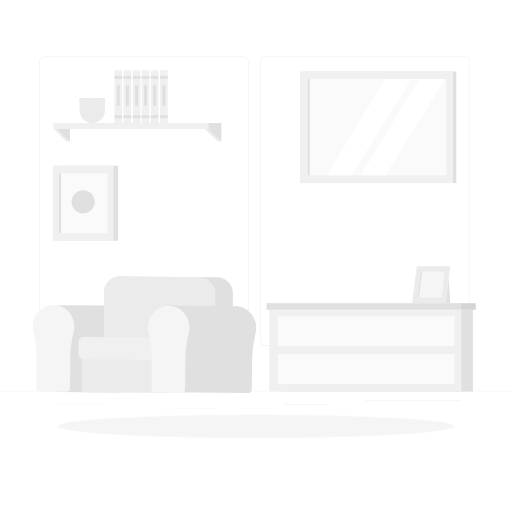
t = 0.00 s
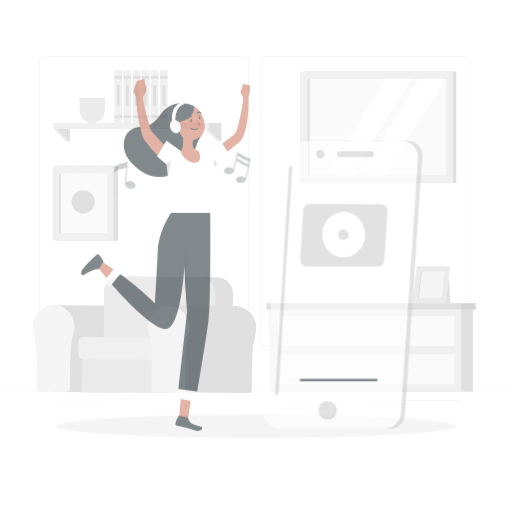
t = 0.42 s
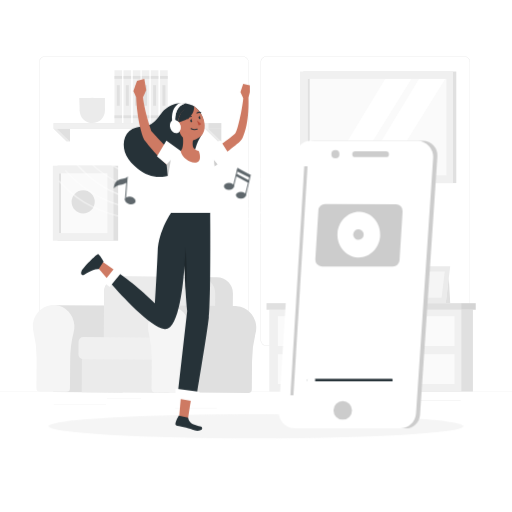
t = 0.83 s
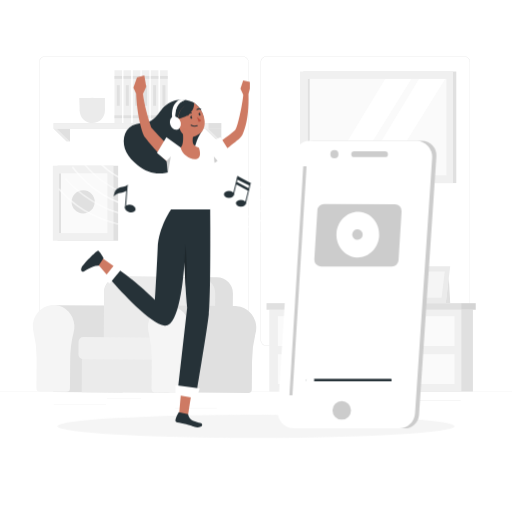
t = 1.25 s
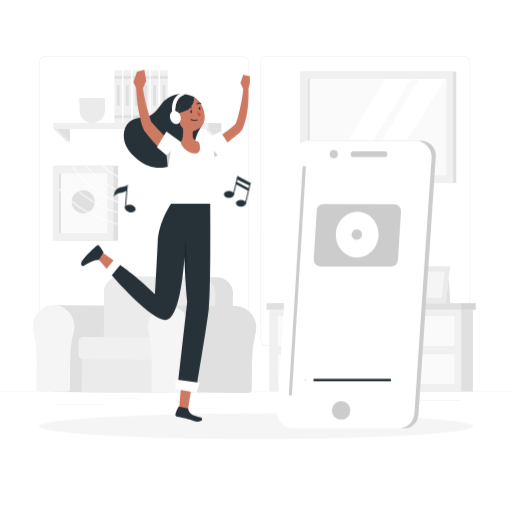
t = 1.67 s
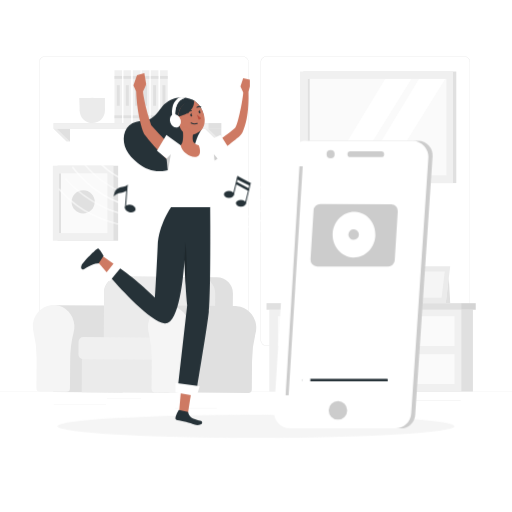
t = 2.08 s

The animated SVG that drew these frames (rendered in a browser with its animation timeline set to each time). Animation: 6 CSS @keyframes rules; one cycle of 2.50 s, repeats indefinitely.

<svg class="animated" id="freepik_stories-more-music" xmlns="http://www.w3.org/2000/svg" viewBox="0 0 500 500" version="1.1" xmlns:xlink="http://www.w3.org/1999/xlink" xmlns:svgjs="http://svgjs.com/svgjs"><style>svg#freepik_stories-more-music:not(.animated) .animable {opacity: 0;}svg#freepik_stories-more-music.animated #freepik--Shadow--inject-63 {animation: 1.5s Infinite  linear heartbeat;animation-delay: 0s;}svg#freepik_stories-more-music.animated #freepik--Music--inject-63 {animation: 1s 1 forwards ease-in slideDown;animation-delay: 0s;}svg#freepik_stories-more-music.animated #freepik--Character--inject-63 {animation: 1s 1 forwards cubic-bezier(.36,-0.01,.5,1.38) fadeIn,1.5s Infinite  linear floating;animation-delay: 0s,1s;}svg#freepik_stories-more-music.animated #freepik--Mobile--inject-63 {animation: 1s 1 forwards cubic-bezier(.36,-0.01,.5,1.38) slideLeft,1.5s Infinite  linear shake;animation-delay: 0s,1s;}            @keyframes heartbeat {                0% {                    transform: scale(1);                }                10% {                    transform: scale(1.1);                }                30% {                    transform: scale(1);                }                40% {                    transform: scale(1);                }                50% {                    transform: scale(1.1);                }                60% {                    transform: scale(1);                }                100% {                    transform: scale(1);                }            }                    @keyframes slideDown {                0% {                    opacity: 0;                    transform: translateY(-30px);                }                100% {                    opacity: 1;                    transform: translateY(0);                }            }                    @keyframes fadeIn {                0% {                    opacity: 0;                }                100% {                    opacity: 1;                }            }                    @keyframes floating {                0% {                    opacity: 1;                    transform: translateY(0px);                }                50% {                    transform: translateY(-10px);                }                100% {                    opacity: 1;                    transform: translateY(0px);                }            }                    @keyframes slideLeft {                0% {                    opacity: 0;                    transform: translateX(-30px);                }                100% {                    opacity: 1;                    transform: translateX(0);                }            }                    @keyframes shake {                10%, 90% {                    transform: translate3d(-1px, 0, 0);                  }                  20%, 80% {                    transform: translate3d(2px, 0, 0);                  }                  30%, 50%, 70% {                    transform: translate3d(-4px, 0, 0);                  }                  40%, 60% {                    transform: translate3d(4px, 0, 0);                  }            }        </style><g id="freepik--background-complete--inject-63" class="animable" style="transform-origin: 250px 226.81px;"><rect x="356.76" y="390.89" width="93.14" height="0.25" style="fill: rgb(235, 235, 235); transform-origin: 403.33px 391.015px;" id="el56nexawrnyf" class="animable"></rect><rect x="277.21" y="395.11" width="42.23" height="0.25" style="fill: rgb(235, 235, 235); transform-origin: 298.325px 395.235px;" id="elot6w26vmqpo" class="animable"></rect><path d="M237,337.8H43.91a5.71,5.71,0,0,1-5.7-5.71V60.66A5.71,5.71,0,0,1,43.91,55H237a5.71,5.71,0,0,1,5.71,5.71h0V332.09A5.71,5.71,0,0,1,237,337.8ZM43.91,55.2a5.46,5.46,0,0,0-5.45,5.46V332.09a5.46,5.46,0,0,0,5.45,5.46H237a5.48,5.48,0,0,0,5.46-5.46V60.66A5.48,5.48,0,0,0,237,55.2Z" style="fill: rgb(235, 235, 235); transform-origin: 140.46px 196.4px;" id="eld2xxy4sgt" class="animable"></path><path d="M453.31,337.8H260.21a5.73,5.73,0,0,1-5.71-5.71V60.66A5.72,5.72,0,0,1,260.21,55h193.1A5.71,5.71,0,0,1,459,60.66V332.09A5.7,5.7,0,0,1,453.31,337.8ZM260.21,55.2a5.48,5.48,0,0,0-5.46,5.46V332.09a5.48,5.48,0,0,0,5.46,5.46h193.1a5.48,5.48,0,0,0,5.46-5.46V60.66a5.48,5.48,0,0,0-5.46-5.46Z" style="fill: rgb(235, 235, 235); transform-origin: 356.75px 196.4px;" id="el0395xy9bq18c" class="animable"></path><rect y="382.4" width="500" height="0.25" style="fill: rgb(235, 235, 235); transform-origin: 250px 382.525px;" id="elw9oh064ucz" class="animable"></rect><rect x="104.54" y="389.21" width="33.12" height="0.25" style="fill: rgb(235, 235, 235); transform-origin: 121.1px 389.335px;" id="el4e3rav0nnmk" class="animable"></rect><rect x="171.14" y="398.37" width="40.75" height="0.25" style="fill: rgb(235, 235, 235); transform-origin: 191.515px 398.495px;" id="elqs57yz23v2o" class="animable"></rect><rect x="52.46" y="395.24" width="51.08" height="0.25" style="fill: rgb(235, 235, 235); transform-origin: 78px 395.365px;" id="elhhc8waqj78w" class="animable"></rect><rect x="356.76" y="390.89" width="93.14" height="0.25" style="fill: rgb(235, 235, 235); transform-origin: 403.33px 391.015px;" id="elft8xtq6d99j" class="animable"></rect><rect x="277.21" y="395.11" width="42.23" height="0.25" style="fill: rgb(235, 235, 235); transform-origin: 298.325px 395.235px;" id="elpjtio6tl1wl" class="animable"></rect><path d="M237,337.8H43.91a5.71,5.71,0,0,1-5.7-5.71V60.66A5.71,5.71,0,0,1,43.91,55H237a5.71,5.71,0,0,1,5.71,5.71h0V332.09A5.71,5.71,0,0,1,237,337.8ZM43.91,55.2a5.46,5.46,0,0,0-5.45,5.46V332.09a5.46,5.46,0,0,0,5.45,5.46H237a5.48,5.48,0,0,0,5.46-5.46V60.66A5.48,5.48,0,0,0,237,55.2Z" style="fill: rgb(235, 235, 235); transform-origin: 140.46px 196.4px;" id="elc7j3l7kvozg" class="animable"></path><path d="M453.31,337.8H260.21a5.73,5.73,0,0,1-5.71-5.71V60.66A5.72,5.72,0,0,1,260.21,55h193.1A5.71,5.71,0,0,1,459,60.66V332.09A5.7,5.7,0,0,1,453.31,337.8ZM260.21,55.2a5.48,5.48,0,0,0-5.46,5.46V332.09a5.48,5.48,0,0,0,5.46,5.46h193.1a5.48,5.48,0,0,0,5.46-5.46V60.66a5.48,5.48,0,0,0-5.46-5.46Z" style="fill: rgb(235, 235, 235); transform-origin: 356.75px 196.4px;" id="el4q2j5d1wt7r" class="animable"></path><rect x="296.15" y="69.85" width="149.44" height="108.94" style="fill: rgb(224, 224, 224); transform-origin: 370.87px 124.32px;" id="elh9uarveoow9" class="animable"></rect><rect x="292.95" y="69.85" width="149.44" height="108.94" style="fill: rgb(240, 240, 240); transform-origin: 367.67px 124.32px;" id="eliwebxha6yif" class="animable"></rect><rect x="300.55" y="77.06" width="135.42" height="94.19" style="fill: rgb(250, 250, 250); transform-origin: 368.26px 124.155px;" id="elmpvx014tq" class="animable"></rect><rect x="300.54" y="77.06" width="1.94" height="94.19" style="fill: rgb(224, 224, 224); transform-origin: 301.51px 124.155px;" id="eld48bdam49d" class="animable"></rect><polygon points="434.72 77.06 376.32 171.25 352.3 171.25 409.18 77.06 434.72 77.06" style="fill: rgb(255, 255, 255); transform-origin: 393.51px 124.155px;" id="elgq0coksx8zi" class="animable"></polygon><polygon points="401.7 77.06 343.3 171.25 319.28 171.25 376.16 77.06 401.7 77.06" style="fill: rgb(255, 255, 255); transform-origin: 360.49px 124.155px;" id="el0mpo8k784it" class="animable"></polygon><rect x="274.22" y="302.47" width="187.61" height="79.93" style="fill: rgb(224, 224, 224); transform-origin: 368.025px 342.435px;" id="el18z4frg8zrg" class="animable"></rect><rect x="262.95" y="302.47" width="187.61" height="79.93" style="fill: rgb(240, 240, 240); transform-origin: 356.755px 342.435px;" id="eltq1mafrhp7" class="animable"></rect><rect x="271.4" y="308.81" width="172.49" height="29.02" style="fill: rgb(250, 250, 250); transform-origin: 357.645px 323.32px;" id="eljpth13kk77" class="animable"></rect><rect x="271.4" y="345.92" width="172.49" height="29.02" style="fill: rgb(250, 250, 250); transform-origin: 357.645px 360.43px;" id="eltkldnnxb3xn" class="animable"></rect><rect x="260.28" y="296.07" width="204.31" height="6.4" style="fill: rgb(224, 224, 224); transform-origin: 362.435px 299.27px;" id="ela48sn9j3ok" class="animable"></rect><g id="elaaierc4cr8v"><rect x="450.55" y="296.07" width="14.04" height="6.4" style="opacity: 0.05; transform-origin: 457.57px 299.27px;" class="animable"></rect></g><polygon points="407.06 260.09 439.65 260.09 435.34 295.81 402.45 295.81 407.06 260.09" style="fill: rgb(235, 235, 235); transform-origin: 421.05px 277.95px;" id="eleixauuikybi" class="animable"></polygon><polygon points="411.06 265.2 434.32 265.2 431.25 290.7 407.77 290.7 411.06 265.2" style="fill: rgb(245, 245, 245); transform-origin: 421.045px 277.95px;" id="elj8ix7q4a4m" class="animable"></polygon><polygon points="438.26 271.55 439.65 295.81 435.34 295.81 438.26 271.55" style="fill: rgb(224, 224, 224); transform-origin: 437.495px 283.68px;" id="eltuhrgpm2c29" class="animable"></polygon><polygon points="412.35 265.2 409.06 290.7 407.77 290.7 411.06 265.2 412.35 265.2" style="fill: rgb(224, 224, 224); transform-origin: 410.06px 277.95px;" id="eltn29v8fxyx" class="animable"></polygon><rect x="56.15" y="161.85" width="59.23" height="73.23" style="fill: rgb(224, 224, 224); transform-origin: 85.765px 198.465px;" id="el4an49i3flaw" class="animable"></rect><rect x="51.59" y="161.85" width="59.23" height="73.23" style="fill: rgb(240, 240, 240); transform-origin: 81.205px 198.465px;" id="el871enqdajd4" class="animable"></rect><rect x="57.63" y="169.31" width="47.17" height="58.32" style="fill: rgb(250, 250, 250); transform-origin: 81.215px 198.47px;" id="el2nmk80ih01q" class="animable"></rect><rect x="57.63" y="169.31" width="1.92" height="58.32" style="fill: rgb(224, 224, 224); transform-origin: 58.59px 198.47px;" id="elrn986fxyts" class="animable"></rect><g id="el4jq545pfe63"><circle cx="81.21" cy="197.14" r="11.29" style="fill: rgb(224, 224, 224); transform-origin: 81.21px 197.14px; transform: rotate(-45deg);" class="animable"></circle></g><g id="freepik--Character--inject-374--inject-63" class="animable" style="transform-origin: 141.173px 326.85px;"><path d="M52.54,298l-.63,84.75,67.09.5a3.49,3.49,0,0,0,3.41-3.53l.2-27.05a110.3,110.3,0,0,1,3.39-27.5,22.11,22.11,0,0,0,.7-6.87c-.56-10.47-8.62-19-18.66-19.84-.48,0-1-.05-1.42-.05h0Z" style="fill: rgb(224, 224, 224); isolation: isolate; transform-origin: 89.3219px 340.625px;" id="elk7n7i3obm6" class="animable"></path><path d="M32.77,324.46a100.38,100.38,0,0,1,3,25.78l-.21,28.64a3.47,3.47,0,0,0,3.35,3.58l26,.19a3.48,3.48,0,0,0,3.41-3.52l.2-27.06a110.42,110.42,0,0,1,3.39-27.5,22.11,22.11,0,0,0,.7-6.87c-.56-10.47-8.62-19-18.66-19.83-11.84-.94-21.77,8.76-21.86,20.91A22.24,22.24,0,0,0,32.77,324.46Z" style="fill: rgb(245, 245, 245); transform-origin: 52.3663px 340.229px;" id="elpeq3ateowc" class="animable"></path><g id="el7g1em22zhub"><rect x="97.07" y="314.95" width="51.43" height="85.54" style="fill: rgb(235, 235, 235); isolation: isolate; transform-origin: 122.785px 357.72px; transform: rotate(-89.57deg);" class="animable"></rect></g><path d="M227.47,286.45,227,344l-17.3-.13-108.47-.82.43-57.56a15.66,15.66,0,0,1,13.77-15.43,16.69,16.69,0,0,1,2-.12l94.45.71h0A15.67,15.67,0,0,1,227.47,286.45Z" style="fill: rgb(224, 224, 224); isolation: isolate; transform-origin: 164.35px 306.97px;" id="elu8tlfhrnw5l" class="animable"></path><path d="M210.16,286.45l-.43,57.44-108.47-.82.43-57.56a15.66,15.66,0,0,1,13.77-15.43l79.15.59h0A15.66,15.66,0,0,1,210.16,286.45Z" style="fill: rgb(235, 235, 235); isolation: isolate; transform-origin: 155.71px 306.985px;" id="el1tveh2bcucjh" class="animable"></path><path d="M160.94,329.73a1.38,1.38,0,0,1,1.33,1.42L162.13,350h0a1.38,1.38,0,0,1-1.39,1.37l-79.54-.6a4.61,4.61,0,0,1-4.58-4.65l.09-12.37a4.61,4.61,0,0,1,4.65-4.58l79.54.6Z" style="fill: rgb(240, 240, 240); isolation: isolate; transform-origin: 119.445px 340.27px;" id="elqylx1ni60j" class="animable"></path><path d="M160.8,298.4l-.64,84.74,82.36.62a3.49,3.49,0,0,0,3.41-3.53l.2-27.06a110.42,110.42,0,0,1,3.39-27.5,21.78,21.78,0,0,0,.7-6.87c-.55-10.47-8.62-19-18.66-19.83a13.57,13.57,0,0,0-1.42-.05h0Z" style="fill: rgb(224, 224, 224); isolation: isolate; transform-origin: 205.208px 341.08px;" id="eldqx2svjrsrb" class="animable"></path><path d="M145.29,325.3a100.43,100.43,0,0,1,2.94,25.78L148,379.73a3.48,3.48,0,0,0,3.36,3.57l26,.2a3.48,3.48,0,0,0,3.41-3.53l.2-27.05a110.3,110.3,0,0,1,3.39-27.5,21.81,21.81,0,0,0,.7-6.87c-.55-10.48-8.62-19-18.66-19.84-11.84-.93-21.77,8.76-21.86,20.91A21.34,21.34,0,0,0,145.29,325.3Z" style="fill: rgb(245, 245, 245); transform-origin: 164.818px 341.074px;" id="elazejaaa6vn7" class="animable"></path></g><rect x="52.46" y="120.2" width="163.7" height="5.68" style="fill: rgb(224, 224, 224); transform-origin: 134.31px 123.04px;" id="el7w8zwxre6o" class="animable"></rect><rect x="52.46" y="120.2" width="151.18" height="5.68" style="fill: rgb(240, 240, 240); transform-origin: 128.05px 123.04px;" id="elgdlmu6d62u4" class="animable"></rect><polygon points="52.46 125.88 64.97 138.16 68.37 138.16 64.97 125.88 52.46 125.88" style="fill: rgb(235, 235, 235); transform-origin: 60.415px 132.02px;" id="el856tusz4ha8" class="animable"></polygon><polygon points="55.85 125.88 68.37 138.16 68.37 125.88 55.85 125.88" style="fill: rgb(224, 224, 224); transform-origin: 62.11px 132.02px;" id="el4zg4sh9tkxv" class="animable"></polygon><g id="elukdlltvbmbf"><circle cx="90.17" cy="107.9" r="12.3" style="fill: rgb(235, 235, 235); transform-origin: 90.17px 107.9px; transform: rotate(-22.88deg);" class="animable"></circle></g><polygon points="77.87 107.9 77.37 95.6 102.47 95.6 102.47 107.9 77.87 107.9" style="fill: rgb(235, 235, 235); transform-origin: 89.92px 101.75px;" id="eldszh6cslwy" class="animable"></polygon><rect x="111.79" y="68.61" width="7.44" height="51.59" style="fill: rgb(240, 240, 240); transform-origin: 115.51px 94.405px;" id="el8l54l52nvug" class="animable"></rect><rect x="120.6" y="68.61" width="7.45" height="51.59" style="fill: rgb(240, 240, 240); transform-origin: 124.325px 94.405px;" id="el2fyv8wkez2f" class="animable"></rect><rect x="129.7" y="68.61" width="7.45" height="51.59" style="fill: rgb(240, 240, 240); transform-origin: 133.425px 94.405px;" id="elfnbm48bd1nn" class="animable"></rect><rect x="111.79" y="112.64" width="7.44" height="2.77" style="fill: rgb(224, 224, 224); transform-origin: 115.51px 114.025px;" id="elyqaqrq0951a" class="animable"></rect><rect x="120.6" y="112.64" width="7.45" height="2.77" style="fill: rgb(224, 224, 224); transform-origin: 124.325px 114.025px;" id="ela3hba8au9dd" class="animable"></rect><rect x="129.7" y="112.64" width="7.45" height="2.77" style="fill: rgb(224, 224, 224); transform-origin: 133.425px 114.025px;" id="ell8xr5shnjz" class="animable"></rect><rect x="111.79" y="74.18" width="7.44" height="2.77" style="fill: rgb(224, 224, 224); transform-origin: 115.51px 75.565px;" id="el7l744b6br2j" class="animable"></rect><rect x="120.6" y="74.18" width="7.45" height="2.77" style="fill: rgb(224, 224, 224); transform-origin: 124.325px 75.565px;" id="elgrq7nix5vzu" class="animable"></rect><rect x="129.7" y="74.18" width="7.45" height="2.77" style="fill: rgb(224, 224, 224); transform-origin: 133.425px 75.565px;" id="elisxdn0cyw7i" class="animable"></rect><rect x="122.87" y="83.19" width="2.92" height="20.09" style="fill: rgb(224, 224, 224); transform-origin: 124.33px 93.235px;" id="eltstw0fyrnfm" class="animable"></rect><rect x="114.05" y="83.19" width="2.92" height="20.09" style="fill: rgb(224, 224, 224); transform-origin: 115.51px 93.235px;" id="elabrhub9rhx" class="animable"></rect><rect x="131.97" y="83.19" width="2.92" height="20.09" style="fill: rgb(224, 224, 224); transform-origin: 133.43px 93.235px;" id="elh06j7x2i1hp" class="animable"></rect><rect x="138.42" y="68.61" width="7.44" height="51.59" style="fill: rgb(240, 240, 240); transform-origin: 142.14px 94.405px;" id="elp0iy0wivcok" class="animable"></rect><rect x="147.24" y="68.61" width="7.45" height="51.59" style="fill: rgb(240, 240, 240); transform-origin: 150.965px 94.405px;" id="eltoeo53y71q" class="animable"></rect><rect x="156.34" y="68.61" width="7.45" height="51.59" style="fill: rgb(240, 240, 240); transform-origin: 160.065px 94.405px;" id="elt60xsdvcu8" class="animable"></rect><rect x="138.42" y="112.64" width="7.44" height="2.77" style="fill: rgb(224, 224, 224); transform-origin: 142.14px 114.025px;" id="elgdjp1em12dm" class="animable"></rect><rect x="147.24" y="112.64" width="7.45" height="2.77" style="fill: rgb(224, 224, 224); transform-origin: 150.965px 114.025px;" id="elf5pa8cd0q2j" class="animable"></rect><rect x="156.34" y="112.64" width="7.45" height="2.77" style="fill: rgb(224, 224, 224); transform-origin: 160.065px 114.025px;" id="eli9h96h5i5kb" class="animable"></rect><rect x="138.42" y="74.18" width="7.44" height="2.77" style="fill: rgb(224, 224, 224); transform-origin: 142.14px 75.565px;" id="elctwc3w6nlt8" class="animable"></rect><rect x="147.24" y="74.18" width="7.45" height="2.77" style="fill: rgb(224, 224, 224); transform-origin: 150.965px 75.565px;" id="elc1wokfcu4de" class="animable"></rect><rect x="156.34" y="74.18" width="7.45" height="2.77" style="fill: rgb(224, 224, 224); transform-origin: 160.065px 75.565px;" id="elofta6btibnl" class="animable"></rect><rect x="149.51" y="83.19" width="2.92" height="20.09" style="fill: rgb(224, 224, 224); transform-origin: 150.97px 93.235px;" id="elh17t9a3zfm4" class="animable"></rect><rect x="140.69" y="83.19" width="2.92" height="20.09" style="fill: rgb(224, 224, 224); transform-origin: 142.15px 93.235px;" id="el8oalgzhbwmr" class="animable"></rect><rect x="158.61" y="83.19" width="2.92" height="20.09" style="fill: rgb(224, 224, 224); transform-origin: 160.07px 93.235px;" id="elpjz5cdrf1me" class="animable"></rect><polygon points="200.24 125.88 212.76 138.16 216.15 138.16 212.76 125.88 200.24 125.88" style="fill: rgb(235, 235, 235); transform-origin: 208.195px 132.02px;" id="elqtvehhid3z" class="animable"></polygon><polygon points="203.64 125.88 216.15 138.16 216.15 125.88 203.64 125.88" style="fill: rgb(224, 224, 224); transform-origin: 209.895px 132.02px;" id="elluzi2m0v83a" class="animable"></polygon></g><g id="freepik--Shadow--inject-63" class="animable" style="transform-origin: 250px 416.24px;"><ellipse id="freepik--shape--inject-63" cx="250" cy="416.24" rx="193.89" ry="11.32" style="fill: rgb(245, 245, 245); transform-origin: 250px 416.24px;" class="animable"></ellipse></g><g id="freepik--Music--inject-63" class="animable" style="transform-origin: 172.855px 196.16px;"><path d="M281.87,250.58l-.9.45c-7-13.9-21.41-24.66-39.52-29.52-16.87-4.53-34.36-3.76-50.76-2.26-3.79.34-7.65.74-11.39,1.13-13,1.35-26.48,2.74-39.78,2.16-23.77-1-46.71-8.68-64.56-21.51A101.13,101.13,0,0,1,57.3,184.85l.55-.89a100.66,100.66,0,0,0,17.69,16.26c17.7,12.72,40.44,20.29,64,21.32,13.22.58,26.64-.81,39.63-2.16,3.74-.38,7.6-.78,11.4-1.13,16.49-1.51,34.09-2.27,51.1,2.29C260.09,225.48,274.73,236.43,281.87,250.58Z" style="fill: rgb(255, 255, 255); transform-origin: 169.585px 217.495px;" id="el06sxdgd5hzsb" class="animable"></path><path d="M283.76,241l-.9.45c-7-13.9-21.41-24.66-39.52-29.52-16.87-4.53-34.36-3.77-50.76-2.27-3.79.35-7.65.75-11.39,1.13-13,1.35-26.48,2.75-39.78,2.17-23.24-1-47.51-11-66.59-27.36a111.7,111.7,0,0,1-11.22-11l.45-.73c19.87,22.67,49.8,36.93,77.41,38.14,13.22.58,26.65-.81,39.63-2.16,3.74-.39,7.6-.79,11.4-1.14,16.49-1.5,34.09-2.27,51.1,2.3C262,215.94,276.62,226.88,283.76,241Z" style="fill: rgb(255, 255, 255); transform-origin: 173.68px 207.66px;" id="ell5qqo59xv3c" class="animable"></path><path d="M283.76,231.64l-.9.45c-7-13.9-21.41-24.66-39.52-29.53C226.47,198,209,198.8,192.58,200.3c-4,.37-8.14.81-12.11,1.23-12.79,1.38-26,2.79-39.06,2.07-28.85-1.61-53.76-18-70.95-40.16l.54-.89c17,22.07,41.78,38.45,70.46,40,13,.72,26.16-.69,38.9-2.06,4-.43,8.09-.87,12.13-1.24,16.49-1.5,34.09-2.27,51.1,2.3C262,206.53,276.62,217.48,283.76,231.64Z" style="fill: rgb(255, 255, 255); transform-origin: 177.11px 197.32px;" id="el1c0hpfsfhyb" class="animable"></path><path d="M286,221.83l-.9.45c-7-13.9-21.41-24.67-39.52-29.53-16.87-4.53-34.37-3.76-50.76-2.26-4,.37-8.14.81-12.11,1.23-12.79,1.37-26,2.79-39.06,2.06-26-1.45-50.36-17.21-67.15-40.22l.55-.91c16.63,23,40.78,38.69,66.65,40.14,13,.72,26.15-.69,38.9-2.06,4-.43,8.09-.87,12.13-1.24,15.7-1.43,34-2.28,51.1,2.3C264.25,196.72,278.89,207.67,286,221.83Z" style="fill: rgb(255, 255, 255); transform-origin: 181.25px 187.465px;" id="elnphelrfbl4" class="animable"></path><path d="M288.41,210.33l-.89.45c-7-13.9-21.42-24.66-39.53-29.52-16.87-4.53-34.36-3.77-50.75-2.27-4,.37-8.15.81-12.12,1.24-12.79,1.37-26,2.79-39.06,2.06-26.7-1.49-48.12-17.66-62.57-40.07l.58-.93c14.28,22.36,35.53,38.52,62.05,40,13,.72,26.15-.69,38.9-2.06,4-.42,8.08-.86,12.13-1.23,15.69-1.44,34-2.29,51.1,2.29C266.64,185.23,281.27,196.18,288.41,210.33Z" style="fill: rgb(255, 255, 255); transform-origin: 185.95px 176.035px;" id="elen8ku4jfgm8" class="animable"></path><path d="M228.5,189.8c0,1.85-2.19,3.35-4.9,3.35s-4.9-1.5-4.9-3.35,2.19-3.35,4.9-3.35S228.5,188,228.5,189.8Z" style="fill: rgb(38, 50, 56); transform-origin: 223.6px 189.8px;" id="elrp842qh042" class="animable"></path><polygon points="228.32 190.63 227.35 190.4 231.86 171.82 232.68 172.29 228.32 190.63" style="fill: rgb(38, 50, 56); transform-origin: 230.015px 181.225px;" id="elphermhq484" class="animable"></polygon><path d="M240.18,198.46c0,1.85-2.2,3.35-4.9,3.35s-4.9-1.5-4.9-3.35,2.19-3.34,4.9-3.34S240.18,196.61,240.18,198.46Z" style="fill: rgb(38, 50, 56); transform-origin: 235.28px 198.465px;" id="el1c5vp1nn1cr" class="animable"></path><polygon points="240 199.3 239.03 199.06 244.14 178.28 244.99 178.71 240 199.3" style="fill: rgb(38, 50, 56); transform-origin: 242.01px 188.79px;" id="el57rxspre0i3" class="animable"></polygon><polygon points="242.54 186.45 230.38 179.82 230.94 177.45 243.11 184.05 242.54 186.45" style="fill: rgb(38, 50, 56); transform-origin: 236.745px 181.95px;" id="el7lsjmqk17lo" class="animable"></polygon><polygon points="244.6 178.52 231.86 171.82 231.48 175.17 243.75 181.37 244.6 178.52" style="fill: rgb(38, 50, 56); transform-origin: 238.04px 176.595px;" id="el5dve8a1l83" class="animable"></polygon><path d="M132.32,205c-.55,2-3.3,2.93-6.13,2.14s-4.68-3-4.13-5,3.29-2.92,6.12-2.13S132.86,203.05,132.32,205Z" style="fill: rgb(38, 50, 56); transform-origin: 127.188px 203.574px;" id="elwsdbz4kojea" class="animable"></path><path d="M124.74,180.31,123,203l-1-.08,1.3-16.51.4-5.09A3.64,3.64,0,0,0,124.74,180.31Z" style="fill: rgb(38, 50, 56); transform-origin: 123.37px 191.655px;" id="ellpzx4ur9i4e" class="animable"></path><path d="M124.74,180.31l-1,5.72a4.42,4.42,0,0,1-.47.39,9,9,0,0,1-4.18,1.62c-1,.16-2,.23-3,.47a8.84,8.84,0,0,0-5,3.22c.4-2.52.93-5.26,2.86-6.94,1.51-1.32,3.58-1.71,5.53-2.18a14.71,14.71,0,0,0,4.22-1.28A3.64,3.64,0,0,0,124.74,180.31Z" style="fill: rgb(38, 50, 56); transform-origin: 117.915px 186.02px;" id="elg5bj4t6bsow" class="animable"></path></g><g id="freepik--Character--inject-63" class="animable animator-active" style="transform-origin: 161.586px 248.848px;"><path d="M198,129.32c-1.61,4.11-4.52,7.63-5.94,11.81-2.91,8.57-4.36,15.74-11.86,21.69-14.75,11.72-30.62,14-45.88,1.79-4.48-3.57-8.56-7.8-11.1-12.93-4.24-8.53-3.3-21.05,6.09-25.78,5.66-2.85,12.72-1.75,18.3-4.77s8.23-9.11,12.55-13.57a24.4,24.4,0,0,1,15.1-6.88,25.17,25.17,0,0,1,5.95.13,21.56,21.56,0,0,1,7.63,2.58C197.05,108.13,201.65,119.84,198,129.32Z" style="fill: rgb(38, 50, 56); transform-origin: 160.037px 136.658px;" id="el9no2j4uev8l" class="animable"></path><path d="M204.55,149s21.85-15.32,24.91-18.58,8-30,8-34.72L234.77,90l2.66-8L244,83.29V90l-1.43,5.31s1.47,24.53-5.84,39.53a11.55,11.55,0,0,1-3.05,3.85c-5.38,4.42-21.79,17.75-28.06,21.14C198,163.94,204.55,149,204.55,149Z" style="fill: rgb(206, 122, 99); transform-origin: 222.966px 121.273px;" id="elit60z3xk6kc" class="animable"></path><path d="M174.78,156s-13.87-13.13-27-27.9c0,0-7.17-20.54-8.07-33.29L142.75,88,140.9,77.06l-7.17,2-3.53,10,2.74,5.67s.66,24.51,7.72,41.5c0,0,16.2,21.48,30.6,31.23C171.26,167.5,179.74,168.65,174.78,156Z" style="fill: rgb(206, 122, 99); transform-origin: 153.268px 122.282px;" id="el2qek7de17bv" class="animable"></path><polygon points="186.93 387.41 183.12 411.55 174.72 409.38 176.89 384.89 186.93 387.41" style="fill: rgb(206, 122, 99); transform-origin: 180.825px 398.22px;" id="el7fuf8rqe6f9" class="animable"></polygon><polygon points="105.89 273.43 94.42 260.08 98.22 254.2 112.86 264.51 105.89 273.43" style="fill: rgb(206, 122, 99); transform-origin: 103.64px 263.815px;" id="elqdsvh2zzu1m" class="animable"></polygon><path d="M203.87,310.19c-2,16.82-9.35,60.87-11.25,72.08-.29,1.68-.44,2.62-.44,2.62l-18.45-2.25.31-2.7,8.68-76.05c-.62-5.33-1.14-12.66-1.55-19.83-.71-12.08-1.12-23.72-1.15-24.65a.06.06,0,0,0,0-.06s0,.09,0,.25c0,.67-.07,1.25-.1,1.71,0,.11,0,.23,0,.36s0,.11,0,.17c-.79,11.76-4.93,61.18-19.21,59.61-14-1.56-43.79-34.7-51.62-43.67-1.23-1.41-1.92-2.23-1.92-2.23l7.2-9.91c1,.64,2,1.3,3,2,16.05,11,33.88,28.61,33.88,28.61s1.8-30.15,2.7-50.85,13.46-38.15,13.46-38.15h37.82S206.13,290.84,203.87,310.19Z" style="fill: rgb(38, 50, 56); transform-origin: 156.288px 296.07px;" id="elyc81iot0vkf" class="animable"></path><polygon points="171.28 379.6 171.28 388.77 191.99 392.32 194.95 382.56 171.28 379.6" style="fill: rgb(255, 255, 255); transform-origin: 183.115px 385.96px;" id="elwdfkh7s9b7f" class="animable"></polygon><polygon points="107.13 280.13 119.51 264.99 113.17 260.08 100.84 275.39 107.13 280.13" style="fill: rgb(255, 255, 255); transform-origin: 110.175px 270.105px;" id="el8r15q4znrqt" class="animable"></polygon><path d="M174.49,405.93l9.13,1.76s.55,5.25,6.75,7.31,7.15,1.43,7,3.5-5.61,3-9.56,1.11-13.48-3.18-15.87-4.13S174.49,405.93,174.49,405.93Z" style="fill: rgb(38, 50, 56); transform-origin: 184.336px 413.283px;" id="eln8trpm6fpzj" class="animable"></path><path d="M224.82,152.42l-12.33,8-3,1.94s-3.43,35.83-4.29,44.85H167.39L163.88,173l-1.26-12.39-9.36-8,9.19-15.27,13.88,10.09,17.82.21,21.13-10.3Z" style="fill: rgb(255, 255, 255); transform-origin: 189.04px 172.275px;" id="elriidq61lhl" class="animable"></path><path d="M197.48,131.44c-3.3,4.42-10,5.82-10,5.82-3.74.08-12.94-.51-13.46-16.25,0-.57,0-1.13,0-1.67.57-14.21,14.77-16,14.77-16a7,7,0,0,1,.79.48,21.49,21.49,0,0,1,7.32,8.45C200.72,119.6,200.78,127,197.48,131.44Z" style="fill: rgb(206, 122, 99); transform-origin: 186.943px 120.303px;" id="el9sj3qc6w5d5" class="animable"></path><path d="M186.55,125.53a7,7,0,0,0,6,.59" style="fill: none; stroke: rgb(38, 50, 56); stroke-linecap: round; stroke-linejoin: round; transform-origin: 189.55px 126.034px;" id="eloui9ki7e66" class="animable"></path><path d="M183.36,116s.52-2.21,3.47-2.28" style="fill: none; stroke: rgb(38, 50, 56); stroke-linecap: round; stroke-linejoin: round; transform-origin: 185.095px 114.86px;" id="elu99rn8nvvth" class="animable"></path><path d="M192.3,110.32A3.64,3.64,0,0,1,196,110" style="fill: none; stroke: rgb(38, 50, 56); stroke-linecap: round; stroke-linejoin: round; transform-origin: 194.15px 109.98px;" id="eln79yasrxh69" class="animable"></path><path d="M187.43,117.73c.31.64.22,1.32-.21,1.53s-1-.15-1.32-.8-.22-1.32.21-1.52S187.12,117.09,187.43,117.73Z" style="fill: rgb(38, 50, 56); transform-origin: 186.663px 118.102px;" id="elu6y3jtsge4" class="animable"></path><path d="M195.57,114.67c.3.64.21,1.33-.21,1.53s-1-.15-1.33-.79-.21-1.32.21-1.53S195.26,114,195.57,114.67Z" style="fill: rgb(38, 50, 56); transform-origin: 194.793px 115.037px;" id="elq1vv3b3v1b" class="animable"></path><path d="M186.11,116.94l1.35-1.28S187.79,117.15,186.11,116.94Z" style="fill: rgb(38, 50, 56); transform-origin: 186.798px 116.31px;" id="el9tud97ueyro" class="animable"></path><path d="M194.11,114l1.35-1.28S195.79,114.25,194.11,114Z" style="fill: rgb(38, 50, 56); transform-origin: 194.798px 113.374px;" id="elmi306zy437" class="animable"></path><path d="M192.3,117.48l1.64,4.81a3.67,3.67,0,0,0,2.49-1.32Z" style="fill: rgb(186, 77, 60); transform-origin: 194.365px 119.885px;" id="elzg01dxvpqyc" class="animable"></path><path d="M188.59,136.25c-.21.3-1.23,5.92.51,8.37a8.39,8.39,0,0,0,5.05,3s3.61,9.08-1.85,10.92-14.33-3.67-16-11.13c0,0,3.3-1,2.31-13.53S188.59,136.25,188.59,136.25Z" style="fill: rgb(206, 122, 99); transform-origin: 185.81px 143.881px;" id="eli7ptuqpz689" class="animable"></path><path d="M189.58,103.87c.21,13-14.93,15.38-15.56,15.47.57-14.21,13.47-16.58,13.47-16.58S189.08,103.53,189.58,103.87Z" style="fill: rgb(38, 50, 56); transform-origin: 181.801px 111.05px;" id="elxk0sijeldlk" class="animable"></path><path d="M176.53,122.43c-1.2-2.64-4.43-5.16-6.32-3.32-2.63,2.55.75,7,3.18,7.35,1.06.16,2.53.23,3.21-.77A3.38,3.38,0,0,0,176.53,122.43Z" style="fill: rgb(206, 122, 99); transform-origin: 173.12px 122.517px;" id="el6ou030503v6" class="animable"></path><g id="elw3r9tzajbee"><polygon points="166.76 156.12 163.88 172.97 162.62 160.57 166.76 156.12" style="opacity: 0.2; transform-origin: 164.69px 164.545px;" class="animable"></polygon></g><g id="elc4dgl087hnw"><polygon points="212.49 160.46 209.51 162.4 208.76 156.12 212.49 160.46" style="opacity: 0.2; transform-origin: 210.625px 159.26px;" class="animable"></polygon></g><polygon points="205.55 203.81 205.22 207.25 167.39 207.25 167.04 203.81 205.55 203.81" style="fill: rgb(255, 255, 255); stroke: rgb(255, 255, 255); stroke-miterlimit: 10; transform-origin: 186.295px 205.53px;" id="elher8pejo1s8" class="animable"></polygon><polygon points="172.73 207.25 171.88 207.25 171.61 203.81 172.47 203.81 172.73 207.25" style="fill: rgb(255, 255, 255); transform-origin: 172.17px 205.53px;" id="ellxl9pjkgty" class="animable"></polygon><polygon points="179.54 207.25 178.68 207.25 178.59 203.81 179.44 203.81 179.54 207.25" style="fill: rgb(255, 255, 255); transform-origin: 179.065px 205.53px;" id="elm685wieo25o" class="animable"></polygon><polygon points="187.45 203.81 187.27 207.25 186.41 207.25 186.59 203.81 187.45 203.81" style="fill: rgb(255, 255, 255); transform-origin: 186.93px 205.53px;" id="el01k1avbbbdr7" class="animable"></polygon><polygon points="195.28 203.81 194.97 207.25 194.12 207.25 194.43 203.81 195.28 203.81" style="fill: rgb(255, 255, 255); transform-origin: 194.7px 205.53px;" id="elzv1dmhh6pz" class="animable"></polygon><polygon points="202.32 203.81 201.93 207.25 201.08 207.25 201.46 203.81 202.32 203.81" style="fill: rgb(255, 255, 255); transform-origin: 201.7px 205.53px;" id="elw3u8cf40z9m" class="animable"></polygon><path d="M96.27,262.86l4.79-7.42S97,248,95.59,248.18s-15,13.4-16.13,17c-.85,2.58.31,3.54,1.81,3.5S90.14,262.19,96.27,262.86Z" style="fill: rgb(38, 50, 56); transform-origin: 90.116px 258.429px;" id="elrjt84mz0nlk" class="animable"></path><path d="M181.16,100.81h0c-9.51,2.32-10.24,12.61-10.17,16.39,0,.21,0,.4,0,.57,0,.52.05.81.05.81l-2.84.75c-.08-.55-.14-1.08-.19-1.6-1-10.69,3.91-15.24,7.19-17.06A25.17,25.17,0,0,1,181.16,100.81Z" style="fill: rgb(255, 255, 255); transform-origin: 174.519px 109.943px;" id="elzeqqwepkek" class="animable"></path><path d="M173.35,129.69a3.92,3.92,0,0,1-1,.23h0c-2.38.22-4.92-1.66-6-4.62s-.37-6.26,1.72-7.57a3.85,3.85,0,0,1,.73-.37,4.25,4.25,0,0,1,1.45-.25,3.55,3.55,0,0,1,.79.09,6.87,6.87,0,0,1,4.82,4.55C177.08,125.16,176,128.72,173.35,129.69Z" style="fill: rgb(255, 255, 255); transform-origin: 171.105px 123.524px;" id="el6yytuqmkq4e" class="animable"></path><path d="M171,117.21a6.87,6.87,0,0,1,4.82,4.55c1.27,3.4.17,7-2.46,7.93a3.92,3.92,0,0,1-1,.23c.37-.17,3.49-1.72,2.84-6.8a7,7,0,0,0-4.19-5.34,8.53,8.53,0,0,0-.81-.3s0-.13,0-.36c.07-2.38,1-15.55,11-16.31h0C171.65,103.14,170.92,113.43,171,117.21Z" style="fill: rgb(255, 255, 255); transform-origin: 175.7px 115.365px;" id="el3h3ufqb2ka8" class="animable"></path><g id="elbvzbafxlyin"><path d="M181.17,284.06c-.71-12.08-1.12-23.72-1.15-24.65a.06.06,0,0,0,0-.06l1.14-17.11S183.81,269.57,181.17,284.06Z" style="opacity: 0.2; transform-origin: 181.18px 263.15px;" class="animable"></path></g></g><g id="freepik--Mobile--inject-63" class="animable" style="transform-origin: 347.73px 277.95px;"><path d="M304.34,137.56l106.81,0a14.06,14.06,0,0,1,14,15l-17,252.64a14.06,14.06,0,0,1-14,13.11l-105.91,0a14.06,14.06,0,0,1-14-14.95L290.3,150.72A14.06,14.06,0,0,1,304.34,137.56Z" style="fill: rgb(255, 255, 255); transform-origin: 349.697px 277.935px;" id="elmy2xajysioo" class="animable"></path><g id="elxqh2901103o"><path d="M304.34,137.56l106.81,0a14.06,14.06,0,0,1,14,15l-17,252.64a14.06,14.06,0,0,1-14,13.11l-105.91,0a14.06,14.06,0,0,1-14-14.95L290.3,150.72A14.06,14.06,0,0,1,304.34,137.56Z" style="opacity: 0.2; transform-origin: 349.697px 277.935px;" class="animable"></path></g><path d="M301.7,137.56l103.8,0A15.54,15.54,0,0,1,421,154.18L404.25,403.83a15.55,15.55,0,0,1-15.52,14.51l-102.91,0a15.55,15.55,0,0,1-15.51-16.53l15.87-249.66A15.54,15.54,0,0,1,301.7,137.56Z" style="fill: rgb(255, 255, 255); transform-origin: 345.658px 277.95px;" id="elwrqy7973rx" class="animable"></path><g id="elf4dr0v5e90r"><path d="M374.94,153.39H344.8a2.81,2.81,0,0,1-2.8-2.8h0a2.82,2.82,0,0,1,2.81-2.81H375a2.82,2.82,0,0,1,2.8,2.81h0A2.81,2.81,0,0,1,374.94,153.39Z" style="opacity: 0.2; transform-origin: 359.9px 150.585px;" class="animable"></path></g><g id="elicyur7rqma"><path d="M329.46,150.57a3.93,3.93,0,1,1-3.93-3.93A3.93,3.93,0,0,1,329.46,150.57Z" style="opacity: 0.2; transform-origin: 325.53px 150.57px;" class="animable"></path></g><g id="ellaft0vq3fmo"><circle cx="332.69" cy="400.75" r="9.06" style="opacity: 0.2; transform-origin: 332.69px 400.75px; transform: rotate(-45deg);" class="animable"></circle></g><polygon points="284.54 385.97 392.02 386 409.06 162.54 298.3 162.5 284.54 385.97" style="fill: rgb(255, 255, 255); transform-origin: 346.8px 274.25px;" id="elrnnz5n6vui" class="animable"></polygon><g id="el8xmmm95rwl"><polygon points="284.54 385.97 281.58 385.97 295.09 162.5 298.3 162.5 284.54 385.97" style="opacity: 0.2; transform-origin: 289.94px 274.235px;" class="animable"></polygon></g><path d="M379.78,287.46H311.56a7.33,7.33,0,0,1-7.31-7.31h0a7.33,7.33,0,0,1,7.31-7.31h68.22a7.33,7.33,0,0,1,7.31,7.31h0A7.33,7.33,0,0,1,379.78,287.46Z" style="fill: rgb(255, 255, 255); transform-origin: 345.67px 280.15px;" id="eluv66gfiv4wi" class="animable"></path><path d="M387.25,187.91H319a7.32,7.32,0,0,1-7.31-7.3h0A7.33,7.33,0,0,1,319,173.3h68.22a7.33,7.33,0,0,1,7.31,7.31h0A7.32,7.32,0,0,1,387.25,187.91Z" style="fill: rgb(255, 255, 255); transform-origin: 353.11px 180.605px;" id="elkmilnep19g" class="animable"></path><rect x="298.17" y="369.82" width="83.17" height="2.62" rx="0.54" style="fill: rgb(38, 50, 56); transform-origin: 339.755px 371.13px;" id="elfhe3l3uj18l" class="animable"></rect><circle cx="301.98" cy="371.13" r="3.82" style="fill: rgb(255, 255, 255); transform-origin: 301.98px 371.13px;" id="eljn4zjcna39" class="animable"></circle><path d="M304.12,371.13A2.14,2.14,0,1,1,302,369,2.14,2.14,0,0,1,304.12,371.13Z" style="fill: rgb(255, 255, 255); transform-origin: 301.98px 371.14px;" id="eltkn098yeyxj" class="animable"></path><path d="M315.4,199.2l69.25.2a6.52,6.52,0,0,1,6.5,6.94l-3,47.77a6.53,6.53,0,0,1-6.52,6.12h-69.2a6.53,6.53,0,0,1-6.52-6.93l3-48A6.52,6.52,0,0,1,315.4,199.2Z" style="fill: rgb(255, 255, 255); transform-origin: 348.531px 229.715px;" id="elwsdcx4dkd6g" class="animable"></path><g id="el0p5lf4fdyv6"><path d="M315.4,199.2l69.25.2a6.52,6.52,0,0,1,6.5,6.94l-3,47.77a6.53,6.53,0,0,1-6.52,6.12h-69.2a6.53,6.53,0,0,1-6.52-6.93l3-48A6.52,6.52,0,0,1,315.4,199.2Z" style="opacity: 0.2; transform-origin: 348.531px 229.715px;" class="animable"></path></g><path d="M349.66,206.74c-11.52-.66-21.43,8.81-22.14,21.16s8.05,22.89,19.57,23.56,21.43-8.81,22.14-21.16S361.18,207.4,349.66,206.74Zm-1.58,27.46a5.12,5.12,0,1,1,5.05-4.83A5,5,0,0,1,348.08,234.2Z" style="fill: rgb(255, 255, 255); transform-origin: 348.375px 229.1px;" id="elw4ar7a7ycno" class="animable"></path><path d="M384.72,318.54H328a1.35,1.35,0,0,1,0-2.69h56.75a1.35,1.35,0,0,1,0,2.69Z" style="fill: rgb(255, 255, 255); transform-origin: 356.375px 317.195px;" id="ell1ddk9lisxh" class="animable"></path><g id="elpipn27fru2"><path d="M384.72,318.54H328a1.35,1.35,0,0,1,0-2.69h56.75a1.35,1.35,0,0,1,0,2.69Z" style="fill: rgb(255, 255, 255); opacity: 0.5; transform-origin: 356.375px 317.195px;" class="animable"></path></g><path d="M382.94,346.16h-57a1.35,1.35,0,1,1,0-2.69h57a1.35,1.35,0,1,1,0,2.69Z" style="fill: rgb(255, 255, 255); transform-origin: 354.44px 344.815px;" id="elhqnt0uabbce" class="animable"></path><g id="el7ypr39e1zzl"><path d="M382.94,346.16h-57a1.35,1.35,0,1,1,0-2.69h57a1.35,1.35,0,1,1,0,2.69Z" style="fill: rgb(255, 255, 255); opacity: 0.5; transform-origin: 354.44px 344.815px;" class="animable"></path></g><g id="elme2h0ul2qy"><circle cx="310.36" cy="317.19" r="8.38" style="fill: rgb(255, 255, 255); transform-origin: 310.36px 317.19px; transform: rotate(-19.47deg);" class="animable"></circle></g><g id="elymquo1hyjx"><circle cx="308.22" cy="344.82" r="8.38" style="fill: rgb(255, 255, 255); transform-origin: 308.22px 344.82px; transform: rotate(-75.23deg);" class="animable"></circle></g><polygon points="306.86 340.35 306.86 348.62 311.89 344.49 306.86 340.35" style="fill: rgb(255, 255, 255); transform-origin: 309.375px 344.485px;" id="elq2zmidb4kte" class="animable"></polygon><polygon points="308.84 313.06 308.84 321.33 313.87 317.19 308.84 313.06" style="fill: rgb(255, 255, 255); transform-origin: 311.355px 317.195px;" id="elh6gknuphgm5" class="animable"></polygon></g><defs>     <filter id="active" height="200%">         <feMorphology in="SourceAlpha" result="DILATED" operator="dilate" radius="2"></feMorphology>                <feFlood flood-color="#32DFEC" flood-opacity="1" result="PINK"></feFlood>        <feComposite in="PINK" in2="DILATED" operator="in" result="OUTLINE"></feComposite>        <feMerge>            <feMergeNode in="OUTLINE"></feMergeNode>            <feMergeNode in="SourceGraphic"></feMergeNode>        </feMerge>    </filter>    <filter id="hover" height="200%">        <feMorphology in="SourceAlpha" result="DILATED" operator="dilate" radius="2"></feMorphology>                <feFlood flood-color="#ff0000" flood-opacity="0.5" result="PINK"></feFlood>        <feComposite in="PINK" in2="DILATED" operator="in" result="OUTLINE"></feComposite>        <feMerge>            <feMergeNode in="OUTLINE"></feMergeNode>            <feMergeNode in="SourceGraphic"></feMergeNode>        </feMerge>            <feColorMatrix type="matrix" values="0   0   0   0   0                0   1   0   0   0                0   0   0   0   0                0   0   0   1   0 "></feColorMatrix>    </filter></defs></svg>